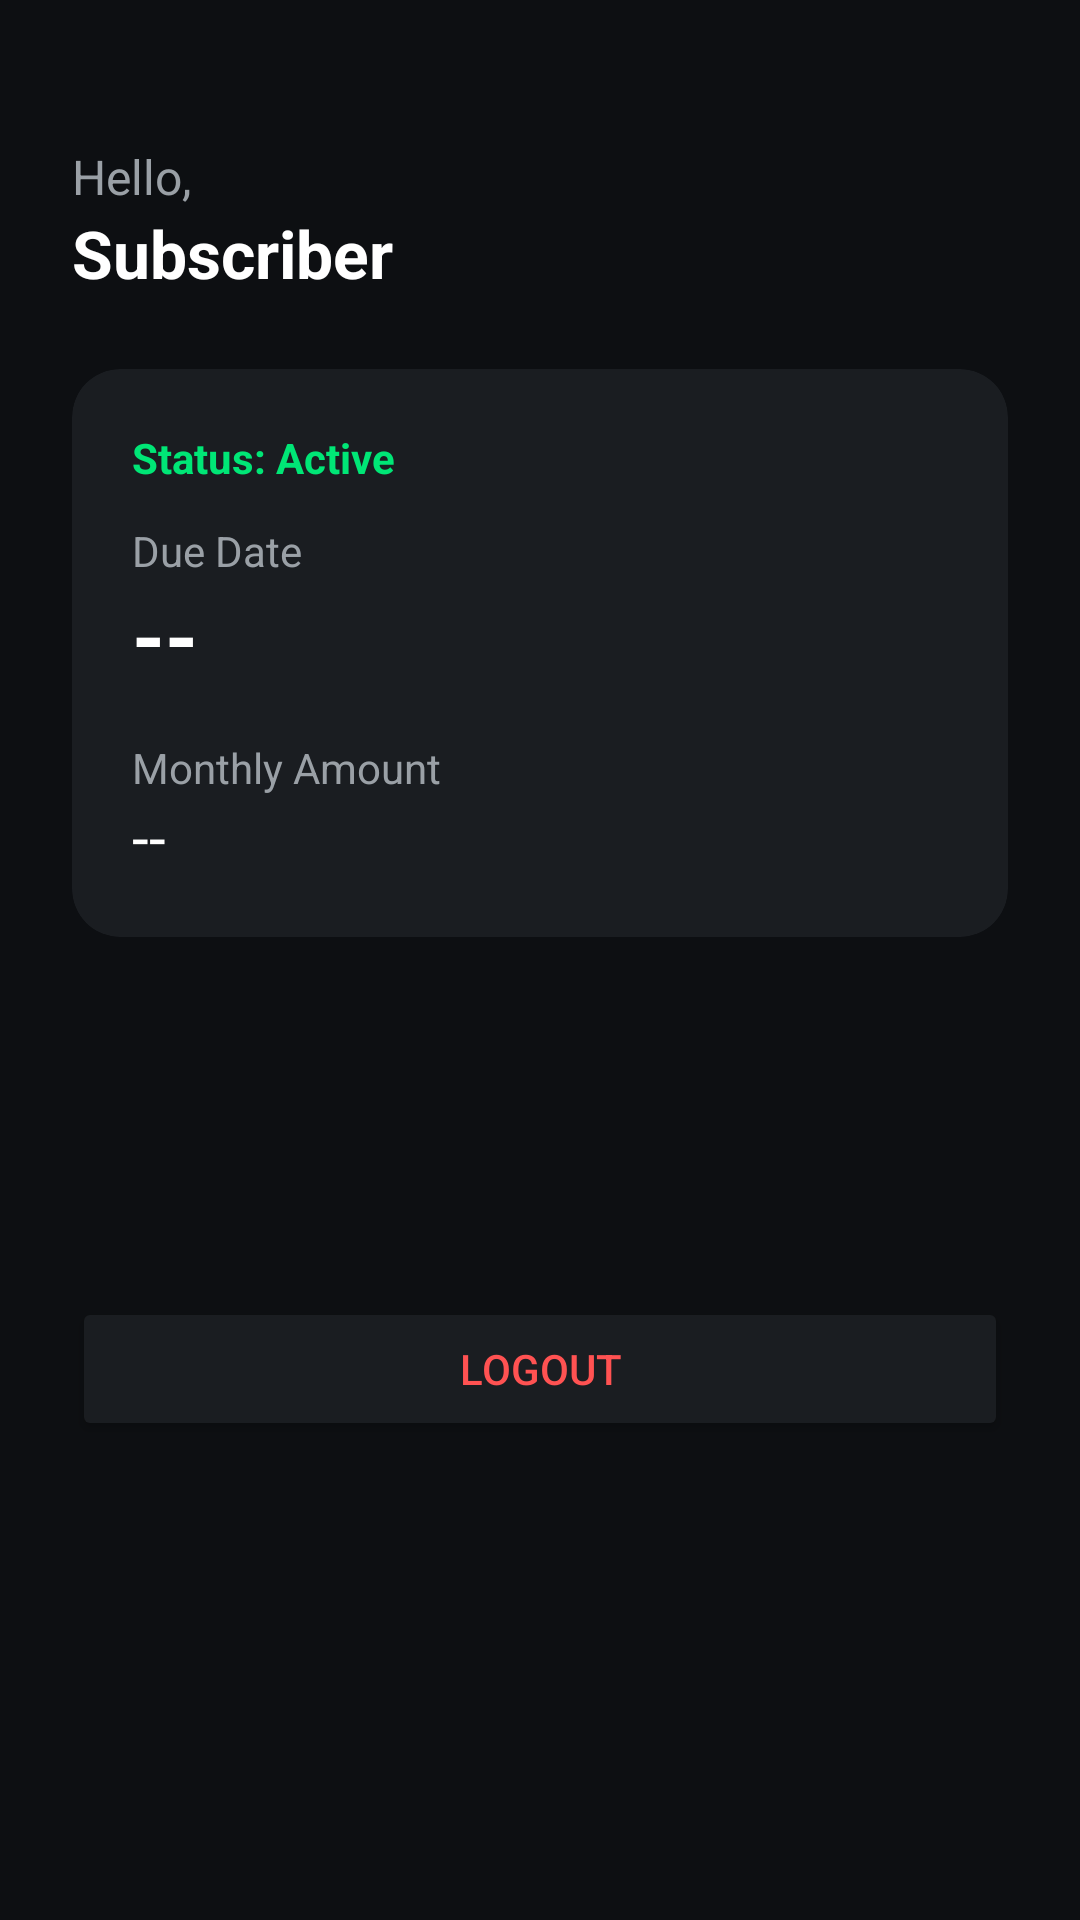

Reconstruct the res/layout file that produces this screen, plus the resources it refers to.
<!-- AndroidManifest.xml: application theme Theme.SubscriberTracker -->
<!-- res/layout/activity_dashboard.xml -->
<?xml version="1.0" encoding="utf-8"?>
<LinearLayout xmlns:android="http://schemas.android.com/apk/res/android"
    android:layout_width="match_parent"
    android:layout_height="match_parent"
    android:orientation="vertical"
    android:background="@color/background_dark"
    android:padding="24dp">

    <TextView
        android:id="@+id/tvGreeting"
        android:layout_width="wrap_content"
        android:layout_height="wrap_content"
        android:text="Hello,"
        android:textColor="@color/text_secondary"
        android:textSize="16sp"
        android:layout_marginTop="24dp" />

    <TextView
        android:id="@+id/tvName"
        android:layout_width="wrap_content"
        android:layout_height="wrap_content"
        android:text="Subscriber"
        android:textColor="@color/text_primary"
        android:textSize="22sp"
        android:textStyle="bold"
        android:layout_marginBottom="24dp" />

    <androidx.cardview.widget.CardView
        android:layout_width="match_parent"
        android:layout_height="wrap_content"
        app:cardBackgroundColor="@color/surface_dark"
        app:cardCornerRadius="16dp"
        app:cardElevation="0dp"
        xmlns:app="http://schemas.android.com/apk/res-auto">

        <LinearLayout
            android:layout_width="match_parent"
            android:layout_height="wrap_content"
            android:orientation="vertical"
            android:padding="20dp">

            <TextView
                android:id="@+id/tvStatus"
                android:layout_width="wrap_content"
                android:layout_height="wrap_content"
                android:text="Status: Active"
                android:textColor="@color/accent_green"
                android:textStyle="bold"
                android:layout_marginBottom="12dp" />

            <TextView
                android:layout_width="wrap_content"
                android:layout_height="wrap_content"
                android:text="Due Date"
                android:textColor="@color/text_secondary"
                android:textSize="14sp" />

            <TextView
                android:id="@+id/tvDueDate"
                android:layout_width="wrap_content"
                android:layout_height="wrap_content"
                android:text="--"
                android:textColor="@color/text_primary"
                android:textSize="28sp"
                android:textStyle="bold"
                android:layout_marginBottom="16dp" />

            <TextView
                android:layout_width="wrap_content"
                android:layout_height="wrap_content"
                android:text="Monthly Amount"
                android:textColor="@color/text_secondary"
                android:textSize="14sp" />

            <TextView
                android:id="@+id/tvAmount"
                android:layout_width="wrap_content"
                android:layout_height="wrap_content"
                android:text="--"
                android:textColor="@color/text_primary"
                android:textSize="20sp" />

        </LinearLayout>
    </androidx.cardview.widget.CardView>

    <TextView
        android:id="@+id/tvEmptyState"
        android:layout_width="match_parent"
        android:layout_height="wrap_content"
        android:text="No subscription record found yet. Please contact the admin."
        android:textColor="@color/text_secondary"
        android:gravity="center"
        android:layout_marginTop="40dp"
        android:visibility="gone" />

    <ProgressBar
        android:id="@+id/progressBar"
        android:layout_width="wrap_content"
        android:layout_height="wrap_content"
        android:layout_gravity="center"
        android:layout_marginTop="40dp" />

    <Button
        android:id="@+id/btnLogout"
        android:layout_width="match_parent"
        android:layout_height="wrap_content"
        android:text="Logout"
        android:backgroundTint="@color/surface_dark"
        android:textColor="@color/accent_red"
        android:layout_marginTop="32dp" />

</LinearLayout>
<!-- resources referenced by this layout -->
<resources>
  <color name="accent_green">#00E676</color>
  <color name="accent_red">#FF5252</color>
  <color name="background_dark">#0D0F12</color>
  <color name="surface_dark">#1A1D21</color>
  <color name="text_primary">#FFFFFF</color>
  <color name="text_secondary">#9AA0A6</color>
  <style name="Theme.SubscriberTracker" parent="Theme.MaterialComponents.DayNight.NoActionBar">
          <item name="colorPrimary">@color/accent_green</item>
          <item name="colorPrimaryDark">@color/background_dark</item>
          <item name="colorAccent">@color/accent_green</item>
          <item name="android:windowBackground">@color/background_dark</item>
          <item name="android:statusBarColor" tools:targetApi="l">@color/background_dark</item>
      </style>
</resources>
